7-way image classification set "cls" from GitHub (mengzhuo-k/pcb-inspector); label vocabulary: damaged component, excess solder, good solder, misaligned component, missing component, poor solder, solder bridge.

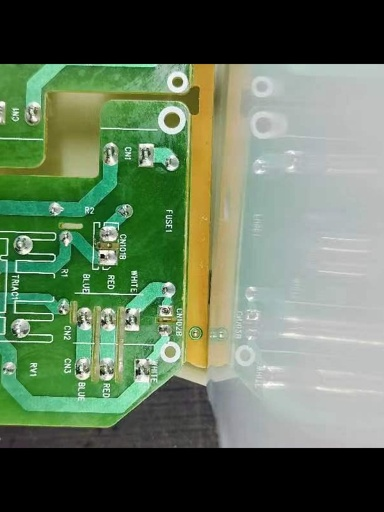
Label: solder bridge

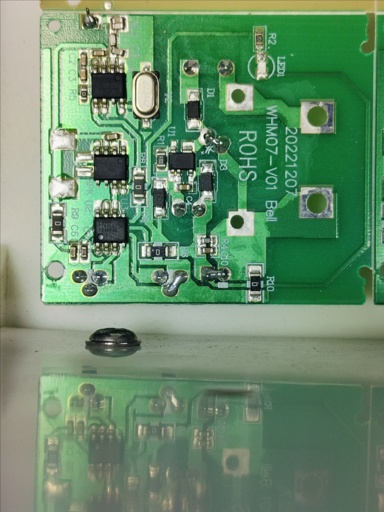
Label: damaged component

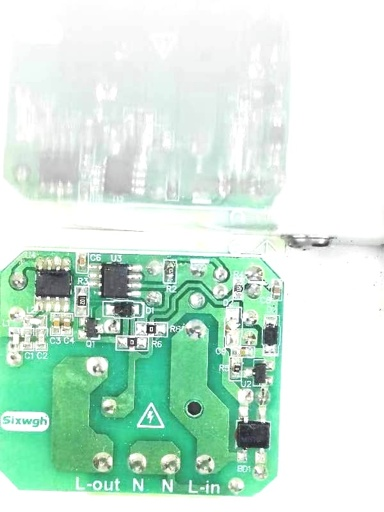
Label: poor solder

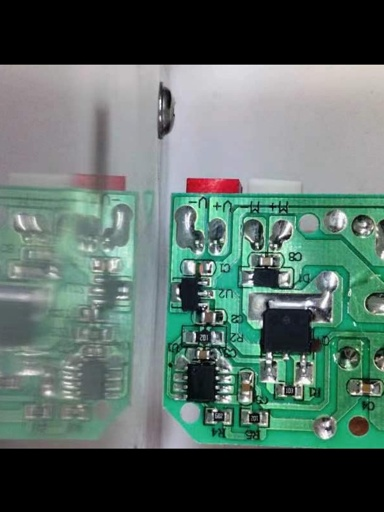
Label: misaligned component

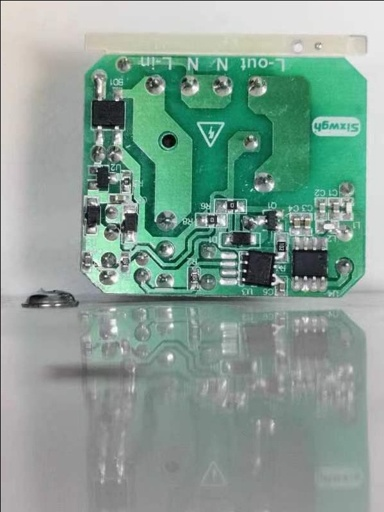
Label: missing component

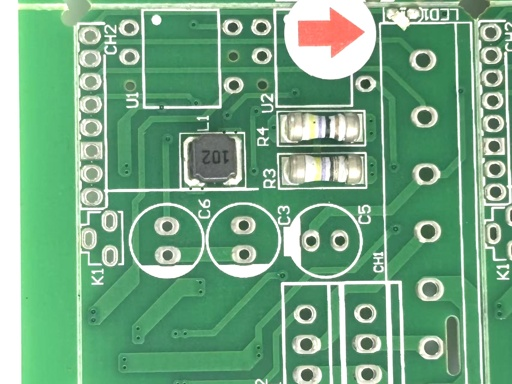
Label: good solder
